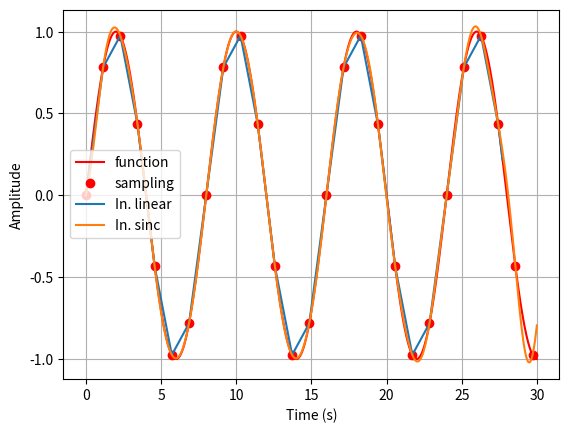

The matplotlib source for this figure:
import matplotlib.pyplot as plt
import numpy as np
from numpy import pi as Pi
from scipy.interpolate import interp1d

LINEAR = 'linear'
QUADRATIC = 'quadratic'
CUBIC = 'cubic'
SINC = 'sinc'
legends = ['function', 'sampling']


def inter_scipy(start, end, t2, y2, ts, type):
    t2inter = np.linspace(start, end - ts * 2, num=500)
    f2inter = interp1d(t2, y2, kind=type)
    plt.plot(t2inter, f2inter(t2inter))
    legends.append("In. " + type)


def sinc(y, ts, value):
    sum = 0
    for i in range(len(y)):
        fx = y[i]
        if abs(fx) < 1e-7: continue
        c = Pi * (((1.0 * value) / ts) - i)
        if abs(c) < 1e-7: sum += 1
        else: sum += fx * np.sin(c) / c
    return sum


def inter_sinc(start, end, t2, y2, ts):
    t2inter = np.linspace(start, end, num=500)
    y2inter = [sinc(y2, ts, value) for value in t2inter]
    plt.plot(t2inter, y2inter)
    legends.append("In. " + SINC)


def interp(type, start, end, t2, y2, ts):
    if type in [LINEAR, QUADRATIC, CUBIC]:
        inter_scipy(start, end, t2, y2, ts, type)
    elif type == SINC:
        inter_sinc(start, end, t2, y2, ts)


start = 0
end = 30
step = 0.001
f1 = 1.0/8.0 # 1/8.0
t1 = np.arange(start,end,step)
y1 = np.sin(f1 * 2 * Pi * t1)
plt.plot(t1,y1,'r')

fs = -7/8.0 # -7/8.0
ts = 1.0 / abs(fs)
t2 = np.arange(start, end, ts)
y2 = [y1[int((i * ts) / (step))] for i in range(0, len(t2))]

plt.plot(t2, y2, 'ro')

interp(LINEAR, start, end, t2, y2, ts)
#interp(QUADRATIC, start, end, t2, y2, ts)
interp(SINC, start, end, t2, y2, ts)


plt.grid()
plt.xlabel('Time (s)')
plt.ylabel('Amplitude')
plt.legend(legends, loc='best')
plt.show()

